pico-8 play session: hold → + tap 🅾

[t = 1 s] hold → ~1s, tap 🅾 ~2×
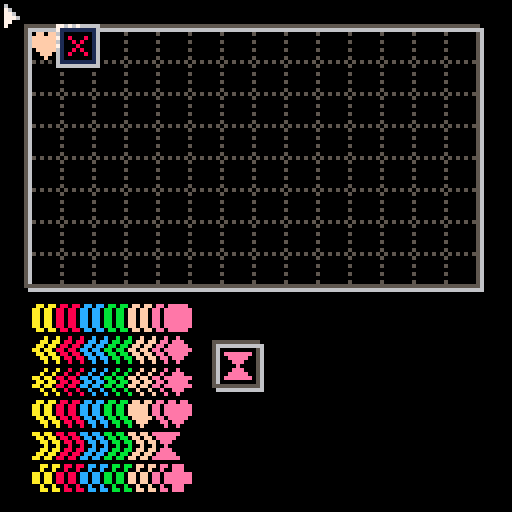
[t = 2 s] hold → ~2s, tap 🅾 ~4×
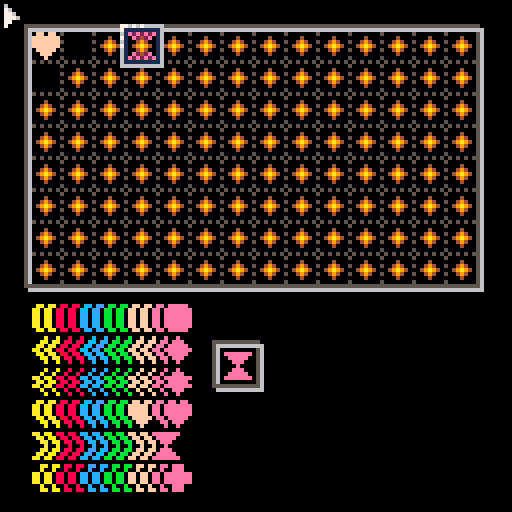
[t = 4 s] hold → ~4s, tap 🅾 ~7×
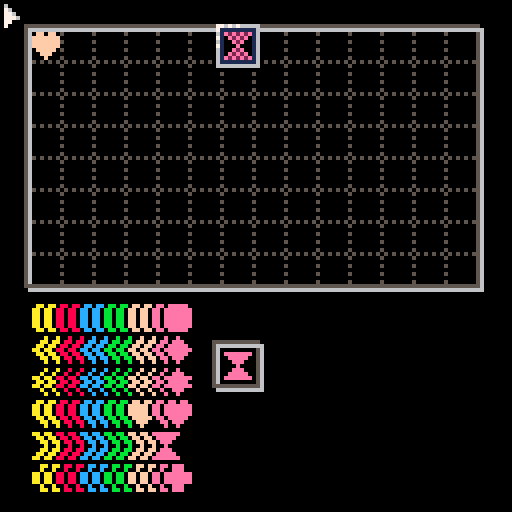
[t = 8 s] hold → ~8s, tap 🅾 ~14×
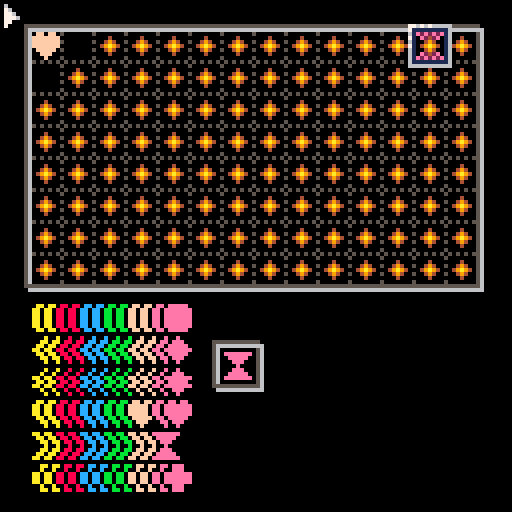

pico-8 cartridge
version 38
__lua__
-- mosaik
-- by gpi

cartdata("7cbc3324-f304-4c01-b40a-466a4628c02f-mosaik")

hiscore = dget(0)

stoneadr,stoneoff = 0x2100,16
blackpal=split"0,0,0,0,0,0,0,0,0,0,0,0,0,0,0,0"
field={x=1,y=1,w=14,h=8}

function _init()
	-- font
	?"\^@5f580001▒\^@56000800⁴⁵⁷\0\0¹\0\0\0\0\0\0\0`w\0g \0aw\0⁶⁶\0\0\0\0\0fw⁷¹\0\0\0`⁷'\0\0\0\0 \0pp\0\0\0¹▮`\0 ■▮\0▮!\0\0⁶q33⁙■⁙3□⁙3⁙33■133R\0qu⁷▶7wwfvPf▶□sw⁷w¹wwfw¹w⁷w¹\0p\0w⁷w¹wwfw\0\0\0p¹\0pp\0⁷⁷⁷⁷⁷\0\0\0\0⁷⁷⁷\0\0\0\0\0⁷⁵⁷\0\0\0\0\0⁵²⁵\0\0\0\0\0⁵\0⁵\0\0\0\0\0⁵⁵⁵\0\0\0\0⁴⁶⁷⁶⁴\0\0\0¹³⁷³¹\0\0\0⁷¹¹¹\0\0\0\0\0⁴⁴⁴⁷\0\0\0⁵⁷²⁷²\0\0\0\0\0¹\0\0\0\0\0\0\0\0¹²\0\0\0\0\0\0³³\0\0\0⁵⁵\0\0\0\0\0\0²⁵²\0\0\0\0\0\0\0\0\0\0\0\0\0¹¹¹\0¹\0\0\0⁵⁵\0\0\0\0\0\0\n゜\n゜\n\0\0\0²⁷³⁶⁷²\0\0⁵⁴²¹⁵\0\0\0²⁵ᵉ⁵ᵉ\0\0\0¹¹\0\0\0\0\0\0²¹¹¹²\0\0\0¹²²²¹\0\0\0⁵²⁷²⁵\0\0\0\0²⁷²\0\0\0\0\0\0\0\0¹¹\0\0\0\0⁷\0\0\0\0\0\0\0\0\0¹\0\0\0⁴⁴²¹¹\0\0\0²⁵⁵⁵²\0\0\0²³²²⁷\0\0\0³⁴²¹⁷\0\0\0³⁴²⁴³\0\0\0⁵⁵⁷⁴⁴\0\0\0⁷¹³⁴³\0\0\0⁶¹³⁵²\0\0\0⁷⁴⁴²²\0\0\0²⁵²⁵²\0\0\0²⁵⁶⁴³\0\0\0\0¹\0¹\0\0\0\0\0\0¹\0¹¹\0\0\0²¹²\0\0\0\0\0³\0³\0\0\0\0\0¹²¹\0\0\0\0³⁴²\0²\0\0\0⁶\t\r¹⁶\0\0\0\0³⁶⁵⁷\0\0\0¹³⁵⁵³\0\0\0\0⁶¹¹⁶\0\0\0⁴⁶⁵⁵⁶\0\0\0\0²⁵³⁶\0\0\0⁴²⁷²²\0\0\0\0⁶⁵⁶⁴³\0\0¹¹³⁵⁵\0\0\0¹\0¹¹¹\0\0\0²\0²²²¹\0\0¹⁵³⁵⁵\0\0\0¹¹¹¹²\0\0\0\0ᶠ‖‖‖\0\0\0\0³⁵⁵⁵\0\0\0\0²⁵⁵²\0\0\0\0³⁵⁵³¹\0\0\0⁶⁵⁵⁶⁴\0\0\0³⁵¹¹\0\0\0\0⁶³⁶³\0\0\0²⁷²²⁶\0\0\0\0⁵⁵⁵²\0\0\0\0⁵⁵⁵³\0\0\0\0■■‖\n\0\0\0\0⁵²⁵⁵\0\0\0\0⁵⁵⁵⁶³\0\0\0⁷⁶³⁷\0\0\0³¹¹¹³\0\0\0¹²²²⁴\0\0\0³²²²³\0\0\0²⁵\0\0\0\0\0\0\0\0\0\0⁷\0\0\0²⁴\0\0\0\0\0\0³⁴⁷⁵⁵\0\0\0³⁴³⁵³\0\0\0⁶¹¹¹⁶\0\0\0⁷\t\t\t⁷\0\0\0⁷\0⁷¹⁷\0\0\0⁷¹³¹¹\0\0\0ᵉ¹\r\t⁶\0\0\0⁵⁵⁷⁵⁵\0\0\0¹¹¹¹¹\0\0\0⁴⁴⁴⁴⁵²\0\0⁵⁵³⁵⁵\0\0\0¹¹¹¹⁷\0\0\0■•‖■■\0\0\0\tᵇᶠ\r\t\0\0\0⁶\t\t\t⁶\0\0\0³⁴³¹¹\0\0\0⁶\t\t\r⁶⁸\0\0³⁴³⁵⁵\0\0\0⁶¹²⁴³\0\0\0⁷²²²²\0\0\0\t\t\t\t⁶\0\0\0\t\t\t⁵³\0\0\0■■‖•■\0\0\0⁵⁵²⁵⁵\0\0\0⁵⁵²²²\0\0\0⁷⁴²¹⁷\0\0\0⁶²¹²⁶\0\0\0¹¹\0¹¹\0\0\0³²⁴²³\0\0\0\0\0\n⁵\0\0\0\0³³\0\0\0\0\0\0○○○○○○\0\0U*U*U*\0\0A○]]>\0\0\0>ccw>\0\0\0■D■D■D\0\0²゛ᵉᶠ⁸\0\0\0ᵉ▶゜゜ᵉ\0\0\0•゜゜ᵉ⁴\0\0\0、6w6、\0\0\0ᵉᵉ゜ᵉ\n\0\0\0、>○*:\0\0\0>gcg>\0\0\0?-?!?\0\0\0、⁴⁴⁷⁷\0\0\0>ckc>\0\0\0⁴ᵉ゜ᵉ⁴\0\0\0\0\0U\0\0\0\0\0>scs>\0\0\0⁸、○>\"\0\0\0゜ᵉ⁴ᵉ゜\0\0\0>wcc>\0\0\0\0⁵R \0\0\0\0\0■*D\0\0\0\0>kwk>\0\0\0゜\0゜\0゜\0\0\0‖‖‖‖‖\0\0⁴ᵉ゜\0\0\0\0\0002U7T3\0○\0b‖▶⁘c\0○\0002UWT3\0○\0r‖w⁘s\0○\0r‖w⁘⁙\0○\0²⁵⁵²(「(\0\0\0¹\0¹¹¹\0\0\0⁴ᵉ⁵ᵉ⁴\0\0ᶜ²⁷²ᶠ\0\0\0■ᵉ\nᵉ■\0\0⁵⁵²⁷²\0\0\0\0¹¹\0¹¹\0\0\0⁶³⁵⁶³\0\0⁵\0\0\0\0\0\0\0⁶\t\r\t⁶\0\0\0\0³⁶⁵⁷\0\0\0\0\0□\t□\0\0\0\0\0\0⁷⁴\0\0\0002UWU5\0○\0³⁵³⁵\0\0\0\0\0⁷\0\0\0\0\0\0\0²⁵²\0\0\0\0\0²⁷²\0⁷\0\0³²¹³\0\0\0\0¹³²¹\0\0\0\0\0²¹\0\0\0\0\0\0\0\0⁵⁵³¹\0\0ᶠᵇᵇ\n\n\0\0\0\0\0¹\0\0\0\0\0\0\0\0\0²³\0²³²²\0\0\0\0²⁵²\0\0\0\0\0\0\0\t□\t\0\0\0\0■\t⁵*9 \0\0■\t。□\t「\0\0!⁙\nUr@\0\0\0²\0²¹⁶\0²⁴³⁶⁵⁷\0\0²¹³⁶⁵⁷\0\0²⁵³⁶⁵⁷\0\0\n⁵³⁶⁵⁷\0\0⁵\0³⁶⁵⁷\0\0²\0³⁶⁵⁷\0\0\0\0ᵇ◀\r゜\0\0\0\0\0ᵉ¹ᵉ⁴\0²⁴²⁵³⁶\0\0²¹²⁵³⁶\0\0²⁵²⁵³⁶\0\0⁵\0²⁵³⁶\0\0¹²\0\0²²\0\0²¹\0\0¹¹\0\0²⁵\0\0²²\0\0⁵\0\0\0²²\0\0\0ᵉ□▶□ᵉ\0\0\n⁵\0⁷\t\t\0\0¹²\0²⁵²\0\0⁴²\0²⁵²\0\0²⁵\0²⁵²\0\0\n⁵\0⁶\t⁶\0\0⁵\0\0²⁵²\0\0\0\0⁵²⁵\0\0\0\0▮ᵉ‖□\r\0\0²⁴\0\t\t⁶\0\0⁴²\0\t\t⁶\0\0⁶\t\0\t\t⁶\0\0\t\0\0\t\t⁶\0\0⁴²\0⁵⁵⁶³\0\0¹⁵ᵇᵇ⁵¹\0\0⁶\t⁵\t⁵\0\0²⁴²⁵⁷⁵\0\0²¹²⁵⁷⁵\0\0²⁵²⁵⁷⁵\0\0\n⁵⁶\tᶠ\t\0\0⁵\0²⁵⁷⁵\0\0²\0²⁵⁷⁵\0\0\0゛⁵ᶠ⁵。\0\0\0ᵉ¹¹¹ᵉ⁴\0²⁴⁷³¹⁷\0\0²¹⁷³¹⁷\0\0²⁵⁷³¹⁷\0\0⁵\0⁷³¹⁷\0\0¹²\0²²²\0\0²¹\0¹¹¹\0\0²⁵\0²²²\0\0⁵\0\0²²²\0\0²⁵ᵉ\t\t⁶\0\0\n⁵\tᵇ\r\t\0\0²⁴⁶\t\t⁶\0\0⁴²⁶\t\t⁶\0\0²⁵⁶\t\t⁶\0\0\n⁵⁶\t\t⁶\0\0\t\0⁶\t\t⁶\0\0\0²\0⁷\0²\0\0\0◀\t‖□\r\0\0²⁴\t\t\t⁶\0\0⁴²\t\t\t⁶\0\0²⁵⁸\t\t⁶\0\0\t\0\t\t\t⁶\0\0⁴²⁵⁵²²\0\0\0¹⁷\t\t⁷¹\0⁵\0⁵⁵²²\0\0"
 -- map settings
 ?"\^@5f560002 ▮"
 -- keyboard/mouse
 ?"\^@5f2d0001³"

end

handler = "title"
function _update()
	if handler == "title" then
 	if not flagvisible then
			lightlevel=10
   if curlightlevel== 10 then
    flagvisible=true
   end
  end
  
  if flagvisible then
	  if btnp(❎) or btnp(🅾️) then
	   lightlevel=0
	  end   
	  
   if curlightlevel==0 then
    handler = "gamestart"
    flagvisible = false
   end
  end

  
 end

 if handler == "gamestart" then
  gamestart()
  menuitem(1,"give up",function() forcegameover=true end)
  menuitem(2,"restart",function() handler="gamestart" end)
  handler = "gameplay"
  lightlevel = 10  
 end

 if handler == "gameplay" then
  if not gameplay() then
   handler = "gameover"
   menuitem(1)
   menuitem(2)
   showplayfield=true
   lightlevel=0
   if score > hiscore then
   	hiscore = score
    dset(0,score)
   end
  end
 end

 if handler == "gameover" then
  if	showplayfield and curlightlevel== 0 then
   curlightlevel=10
   lightlevel=10
   showplayfield=false
  end
  
  if not showplayfield then  
   if btnp(❎) or btnp(🅾️) then
    lightlevel=0
   end
  end
  
  if curlightlevel==0 and not showplayfield then
   handler = "title"
  end
 end

end

function _draw()
 dolight()
 if handler == "gameplay" then
  drawgame()
 elseif handler == "gameover" then
  drawgameover()
 elseif handler == "title" then
  drawtitle()
 else
  pal()
  cls()
  print("unkown handler")
  print(handler)
 end

end
-->8
--int32
function mul32(a,b)
	local r,sig = 0,1
	if (a<0) a=-a sig=-sig
	if (b<0) b=-b sig=-sig
	while b > 0 do
  if (a<0) return nil
 	if (b & 0x0000.0001 != 0) r+=a
  a<<=1
  b>>=1
 end
 return r*sig
end

function num32(a,b)
	return tonum(a,(b or 0)|2)
end

function str32(a)
 return tostr(a,2)
end


function div32(a,b)	
	local r,k,sig=0,0x0000.0001,1
	
	if (a<0) a=-a sig=-sig
	if (b<0) b=-b sig=-sig
	
	while a>=b do
		k<<=1
		b<<=1
	end
	
	while k>0 and a>0 do
	 b>>=1 k>>=1
		if a >= b then
		 a-=b
		 r+=k
		end
	end	
	return r*sig
end

-->8
--game


--globals
-- stone = table avaible stones
-- rndstones = table of stones
-- score = player score int32
-- curstone = table, current stone
-- showdebug = show debug info

function stoneicon(t,sym)
	if not sym then
 	t,sym= t.col,t.sym
 end
 if t<1 or sym<1 or t>6 or sym>6 then
 	return 0
 else
	 return 16 + t-1+ (sym-1)*16
 end
end

function iconstone(ico)
 if ico == 0 then
 	return {col=0,sym=0}
 else
		return {col= ico%16+1, sym= ico\16}
 end
end

function pickstone()
 if #rndstones <= 0 then
 	curstone=nil
  return nil
 end
	curstone = rnd(rndstones)
 printh(curstone)
 if curstone then
 	printh(curstone.col.." "..curstone.sym)
 end
 del(rndstones,curstone)
 stone[curstone.col][curstone.sym]-=1
 return curstone
end

function stoneget(x,y)
	return iconstone(mget(x+field.x-2,y+field.y-2+stoneoff))
end
function stoneset(x,y,t,sym)
 mset(x+field.x-2,y+field.y-2+stoneoff,stoneicon(t,sym))
end

function placeable(stone,x,y)
 local s=stoneget(x,y)
 if s.col!=0 or s.sym!=0 then
   return false
 end
 for i=-1,1,2 do
 	s = stoneget(x+i,y)
  if s.sym!=0 and stone.col != s.col and stone.sym != s.sym then
  	return false
  end
  s = stoneget(x,y+i)
  if s.sym!=0 and stone.col != s.col and stone.sym != s.sym then
  	return false
  end  
 end
 return true
end

function countneighbour(x,y)
	local c=0
	for i=-1,1,2 do
 	if stoneget(x+i,y).col != 0 then 
   c+=1
  end
		if stoneget(x,y+i).col != 0 then 
   c+=1
  end
 end
 return c
end

function anyplace()
	for x=1,field.w do
  for y=1,field.h do
   if placeable(curstone,x,y) then
    return true
   end
  end
 end
 return false 
end

function gamestart()
 memset(stoneadr,0,16*16)
 stone={}
 rndstones={}
 forcegameover = false
 for col=1,6 do
  stone[col]={}
  for sym=1,6 do
   stone[col][sym]=2
   add(rndstones,{col=col,sym=sym})
   add(rndstones,{col=col,sym=sym})
  end
 end
 score = 0
 cursorx=1
 cursory=1
 pickstone()
end


function gameplay()
 local x,y = stat(32)\8-field.x+1,stat(33)\8-field.y+1
 if (oldx!=x or oldy!=y) and x>0 and y>0 and x<=field.w and y<=field.h then
  cursorx,cursory = x,y
  oldx,oldy=x,y
 end
 
 if btnp(⬅️) and cursorx>1 then
 	cursorx-=1
 elseif btnp(➡️) and cursorx<field.w then
  cursorx+=1
 end
 if btnp(⬆️) and cursory>1 then
 	cursory-=1
 elseif btnp(⬇️) and cursory<field.h then
  cursory+=1
 end
  
 
	showdebug = btn(4)
 
 if btnp(5) then
  if placeable(curstone,cursorx,cursory) then
   stoneset(cursorx,cursory,curstone)
   local count = countneighbour(cursorx,cursory)
   if count == 0 then
   	score += num32("1")
   elseif count == 1 then
   	score += num32("3")
   elseif count == 2 then
   	score += num32("10")
   elseif count == 3 then
   	score += num32("30")
   elseif count == 4 then
   	score = mul32(score, num32("2"))
   end
      
   if not pickstone() or not anyplace()then
   	return false
   end

  end
 end
 
 if forcegameover then
 	return false
 end
 return true 
end

function gameover()
 menuitem(1)
 menuitem(2)
 
end

-->8
-- draw

nextstonepos={x=7*8,y=11*8}
stonemap={x=1*8,y=10*8-4}
infopos={x=9*8,y=10*8-4}
light={
 [0]=split"0,0,0,0,0,0,0,0,0,0,0,0,0,0,0,0",
 [1]=split"0,0,0,0,0,0,0,0,0,0,0,0,0,0,0,0",
 [2]=split"0,0,0,0,0,1,1,0,1,1,1,1,1,1,1,0",
 [3]=split"0,0,1,1,1,1,5,0,1,5,1,1,1,1,5,0",
 [4]=split"0,1,1,1,1,5,5,2,5,5,3,1,1,2,5,0",
 [5]=split"0,1,1,2,1,5,13,2,4,5,3,1,1,2,5,0",
 [6]=split"1,2,1,2,1,13,13,2,4,4,3,3,5,4,13,0",
 [7]=split"1,2,3,2,1,13,6,2,4,9,3,3,5,4,13,0",
 [8]=split"1,2,3,4,5,13,6,8,9,9,11,12,5,14,6,0",
 [9]=split"1,2,3,4,5,6,15,8,9,10,11,12,13,14,15,0",
 [10]=split"1,2,3,4,5,6,7,8,9,10,11,12,13,14,15,0",
}
lightlevel=0
curlightlevel=0

function dolight()
	if lightlevel>curlightlevel then
 	curlightlevel+=1
 	printh(curlightlevel)
 elseif lightlevel<curlightlevel then
 	curlightlevel-=1
 	printh(curlightlevel)
 end
end
function pallight(x)
	pal(light[x or curlightlevel])
end
function islightdone()
	return lightlevel==curlightlevel
end


function drawgame()
	pallight()
	cls()	
 --background
 map()
 --stones
 map(0,stoneoff,8,8)
 --nexticon
 if curstone then
	 spr(stoneicon(curstone),nextstonepos.x,nextstonepos.y)
 end
 
 -- stonemap
 for col=1,6 do
  for sym=1,6 do
  	for count=1,stone[col][sym] do
  		pal(blackpal)
  		spr( stoneicon(col,sym),stonemap.x+col*6+count*3-6-3-1,stonemap.y+sym*8-8)
  		spr( stoneicon(col,sym),stonemap.x+col*6+count*3-6-3,stonemap.y+sym*8-8-1)
  		spr( stoneicon(col,sym),stonemap.x+col*6+count*3-6-3,stonemap.y+sym*8-8+1)
  		pallight()
   	spr( stoneicon(col,sym),stonemap.x+col*6+count*3-6-3,stonemap.y+sym*8-8)
   end
  end
 end
 
 --cursor
 spr(71,(cursorx+field.x-2)*8,(cursory+field.y-2)*8,3,3)
 if curstone and stoneget(cursorx,cursory).col==0 then
 	if not placeable(curstone,cursorx,cursory) then
   spr(1,(cursorx+field.x-1)*8,(cursory+field.y-1)*8)
  else
   fillp(0b0101101001011010.110)
   spr(stoneicon(curstone),(cursorx+field.x-1)*8,(cursory+field.y-1)*8)
   fillp(0b1010010110100101.110)
   pallight(curlightlevel\2)
   spr(stoneicon(curstone),(cursorx+field.x-1)*8,(cursory+field.y-1)*8)
   pallight()
   fillp(0)  
  end
 end
 
 --info
 local y = infopos.y
 print("sCORE:",infopos.x,y,6) y+=7
 print(str32(score),infopos.x+10,y,7) y+=10
 print("sTONES:",infopos.x,y,6) y+=7
 print(#rndstones+1,infopos.x+10,y,7) y+=10
 print("hIsCORE:",infopos.x,y,6) y+=7
 print(str32(hiscore),infopos.x+10,y,7) y+=7

 -- debug
 if showdebug then 
	 for x=1,field.w do
	 	for y=1,field.h do
	  	if placeable(curstone,x,y) then
	   	spr(3,(x+field.x-1)*8,(y+field.y-1)*8)
	   end
	  end
	 end
 end	

 --mouse
 pal(1,0)
 spr(2,stat(32),stat(33))
 pallight()
end

function printc(str,y,col)
	local w= print(str,0,-20)
 print(str,64-w\2,y,col)
end

function drawgameover()
	if showplayfield then
		drawgame()
	 pallight(-1)
 else
 	cls()
  pallight()
 end
 printc("THE gAME IS oVER",51,7)
 printc("yOUR sCORE:",61,15)
 printc(str32(score),68,7)
end

function multiline(str,y,col)
	local lines=split(str,"\n")
 for line in all(lines) do
 	local words = split(line," ")
  local p,l={},0
  
  for w in all(words) do
  	local px=print(w,0,-20)
   if l+px+4>=127 then
   	local x,dx=0,128-l+4
   	if #p>1 then
    	dx/=(#p-1)
    else
     dx=0
    end
    for nb,p2 in pairs(p) do
	    print(p2,ceil(x),y,col)
     x+=dx+print(p2,0,-20)+4
    end  
    y+=7 
    p,l={},0
   end      
   add(p,w)
   l+=px+4
  end
 	
  if #p>0 then 
  	local x=0
			for nb,p2 in pairs(p) do
	   print(p2,x\1,y,col)
    x+=print(p2,0,-20)+4
   end  
   y+=8  	
  end
  
  
 end
 return y
end 


function drawtitle()
	pallight()
 cls()
 printc("\^w\^t\fam\f8O\fcS\fbA\ffI\feK",0)
 y=multiline([[
yOUR GOAL IS TO PLACE ALL THE STONES ON THE PLAYING FIELD. aLL NEIGHBOURS MUST MEET ONE OF THE FOLLOWING CONDITIONS: 
▶ tHE FIELD MUST BE EMPTY. 
▶ tHE ICON MUST MATCH. 
▶ tHE COLOR MUST MATCH. 
bASED ON THE NEIGHBORS YOU GET POINTS: NO NEIGHBOR GIVES 1, ONE 3, TWO 10, THREE 30 AND FOUR NEIGHBORS DOUBLED THE SCORE!
gOOD lUCK!]],20,6)
	printc("pRESS ❎/🅾️",y+2,10) 

end
__gfx__
00000000000000000100000000000000000000000000000000000000000000000000000000000000000000000000000000000000000000000000000000000000
00000000080008001610000000040000000000000000000000000000000000000000000000000000000000000000000000000000000000000000000000000000
00000000008080001761000000494000000000000000000000000000000000000000000000000000000000000000000000000000000000000000000000000000
000000000008000017761000049a9400000000000000000000000000000000000000000000000000000000000000000000000000000000000000000000000000
00000000008080001777610000494000000000000000000000000000000000000000000000000000000000000000000000000000000000000000000000000000
00000000080008001771100000040000000000000000000000000000000000000000000000000000000000000000000000000000000000000000000000000000
00000000000000001710000000000000000000000000000000000000000000000000000000000000000000000000000000000000000000000000000000000000
00000000000000000100000000000000000000000000000000000000000000000000000000000000000000000000000000000000000000000000000000000000
0aaaaa00088888000ccccc000bbbbb000fffff000eeeee0000000400000000000000000000000000000000560000000500000000000000000000000000000000
aaaaaaa088888880ccccccc0bbbbbbb0fffffff0eeeeeee000004400000000000000000000000000000000560000000500000000000000000000000000000000
aaaaaaa088888880ccccccc0bbbbbbb0fffffff0eeeeeee004400400000000000000000000000000000000560000000500000000000000000000000000000000
aaaaaaa088888880ccccccc0bbbbbbb0fffffff0eeeeeee004000400000000000000000000000000000000560000000500000000000000000000000000000000
aaaaaaa088888880ccccccc0bbbbbbb0fffffff0eeeeeee000004000000000000000000000000000000000560000000500000000000000000000000000000000
aaaaaaa088888880ccccccc0bbbbbbb0fffffff0eeeeeee000004000000000000000000000000000000000560000000500000555555555555000000000000000
0aaaaa00088888000ccccc000bbbbb000fffff000eeeee0000000000000000555555555500000000000000560000000500000566666666666600000000000000
00000000000000000000000000000000000000000000000000000000000000566666666660000000000000555050505500000560000000005600000000000000
000a000000080000000c0000000b0000000f0000000e000000000000000000560000000560000000000000050000000500000560000000005600000000000000
00aaa0000088800000ccc00000bbb00000fff00000eee00000444000000000560000000060000000000000000000000500000560000000005600000000000000
0aaaaa00088888000ccccc000bbbbb000fffff000eeeee0000004000000000560000000560000000000000050000000500000560000000005600000000000000
aaaaaaa088888880ccccccc0bbbbbbb0fffffff0eeeeeee000004000000000560000000060000000000000000000000500000560000000005600000000000000
0aaaaa00088888000ccccc000bbbbb000fffff000eeeee0000004000000000560000000560000000000000050000000500000560000000005600000000000000
00aaa0000088800000ccc00000bbb00000fff00000eee00000444400000000560000000060000000000000000000000500000560000000005600000000000000
000a000000080000000c0000000b0000000f0000000e000000000000000000560000000560000000000000050000000500000560000000005600000000000000
00000000000000000000000000000000000000000000000000000000000000565050505060000000555555555555555500000560000000005600000000000000
000a000000080000000c0000000b0000000f0000000e000000440000000000066666666660000000000000000000000000000555555555555600000000000000
00aaa0000088800000ccc00000bbb00000fff00000eee00004004400000000000000000000000000000000000000000000000066666666666600000000000000
aaaaaaa088888880ccccccc0bbbbbbb0fffffff0eeeeeee000000400000000000000000000000000000000000000000000000000000000000000000000000000
0aaaaa00088888000ccccc000bbbbb000fffff000eeeee0000044000000000000000000000000000000000000000000000000000000000000000000000000000
aaaaaaa088888880ccccccc0bbbbbbb0fffffff0eeeeeee000004000000000000000000000000000000000000000000000000000000000000000000000000000
00aaa0000088800000ccc00000bbb00000fff00000eee00000004000000000000000000000000000000000000000000000000000000000000000000000000000
000a000000080000000c0000000b0000000f0000000e000000444000000000000000000000000000000000000000000000000000000000000000000000000000
00000000000000000000000000000000000000000000000000000000000000000000000000000000000000000000000000000000000000000000000000000000
0aa0aa00088088000cc0cc000bb0bb000ff0ff000ee0ee0000400000000000000000000000000000000000000000000000000000000000000000000000000000
aaaaaaa088888880ccccccc0bbbbbbb0fffffff0eeeeeee004400000000000000000000000000000000000000000000000000000000000000000000000000000
aaaaaaa088888880ccccccc0bbbbbbb0fffffff0eeeeeee004000400000000000000000000000000000000000000000000776767666660000000000000000000
aaaaaaa088888880ccccccc0bbbbbbb0fffffff0eeeeeee004000400000000000000000000000000000000000000000000711111111165000000000000000000
0aaaaa00088888000ccccc000bbbbb000fffff000eeeee0000444444000000000000000000000000000000000000000000610008000165000000000000000000
00aaa0000088800000ccc00000bbb00000fff00000eee00000000400000000000000000000000000000000000000000000710088800165000000000000000000
000a000000080000000c0000000b0000000f0000000e000000000000000000776767666660000000000000000000000000610888880165000000000000000000
00000000000000000000000000000000000000000000000000000000000000711111111160000000000000000000000000718888888165000000000000000000
aaaaaaa088888880ccccccc0bbbbbbb0fffffff0eeeeeee000044400000000610000000160000000000000000000000000610888880165000000000000000000
0aaaaa00088888000ccccc000bbbbb000fffff000eeeee0000400440000000710000000160000000000000000000000000610088800165000000000000000000
00aaa0000088800000ccc00000bbb00000fff00000eee00000400000000000610000000160000000000000000000000000610008000165000000000000000000
000a000000080000000c0000000b0000000f0000000e000004400000000000710000000160000000000000000000000000611111111165000000000000000000
00aaa0000088800000ccc00000bbb00000fff00000eee00000440000000000610000000160000000000000000000000000666666666665000000000000000000
0aaaaa00088888000ccccc000bbbbb000fffff000eeeee0000004400000000610000000160000000000000000000000000055555555555000000000000000000
aaaaaaa088888880ccccccc0bbbbbbb0fffffff0eeeeeee000444400000000610000000160000000000000000000000000000000000000000000000000000000
00000000000000000000000000000000000000000000000000000000000000611111111160000000000000000000000000000000000000000000000000000000
00aaa0000088800000ccc00000bbb00000fff00000eee00000000000000000666666666660000000000000000000000000000000000000000000000000000000
00aaa0000088800000ccc00000bbb00000fff00000eee00000444400000000000000000000000000000000000000000000000000000000000000000000000000
aaaaaaa088888880ccccccc0bbbbbbb0fffffff0eeeeeee000400000000000000000000000000000000000000000000000000000000000000000000000000000
aaaaaaa088888880ccccccc0bbbbbbb0fffffff0eeeeeee000400000000000000000000000000000000000000000000000000000000000000000000000000000
aaaaaaa088888880ccccccc0bbbbbbb0fffffff0eeeeeee000444000000000000000000000000000000000000000000000000000000000000000000000000000
00aaa0000088800000ccc00000bbb00000fff00000eee00000400400000000000000000000000000000000000000000000000000000000000000000000000000
00aaa0000088800000ccc00000bbb00000fff00000eee00000044000000000000000000000000000000000000000000000000000000000000000000000000000
00000000000000000000000000000000000000000000000000000000000000000000000000000000000000000000000000000000000000000000000000000000
00004000044044000000000004000000000000000000000004000000000000000000000000000000000000000000000000000000000000000000000000000000
00044000040004400044440004440000044440000044444004400440000000000000000000000000000000000000000000000000000000000000000000000000
00044000004000400040000004004400040000000040000000040400000000000000000000000000000000000000000000000000000000000000000000000000
00444000004404000040000004000400044000000400000000004000000000000000000000000000000000000000000000000000000000000000000000000000
00404400004440000040000000000400044400000444400000044400000000000000000000000000000000000000000000000000000000000000000000000000
04400400004004000044000004400400040000000400000000400000000000000000000000000000000000000000000000000000000000000000000000000000
04444440004440000004440000444000044400000400000000400000000000000000000000000000000000000000000000000000000000000000000000000000
04000000000000000000000000000000000000000000000000000000000000000000000000000000000000000000000000000000000000000000000000000000
__map__
1718181818181818181818181818181927282828282828282828282828281b2927282828282828282828282828281b2927282828282828282828282828281b2927282828282828282828282828281b2927282828282828282828282828281b2927282828282828282828282828281b2927282828282828282828282828281b29
1a2a2a2a2a2a2a2a2a2a2a2a2a2a2b29373838383838383838383838383838390000000000001c1d1e000000000000000000000000002c2d2e000000000000000000000000003c3d3e00000000000000000000000000000000000000000000000000000000000000000000000000000000000000000000000000000000000000
